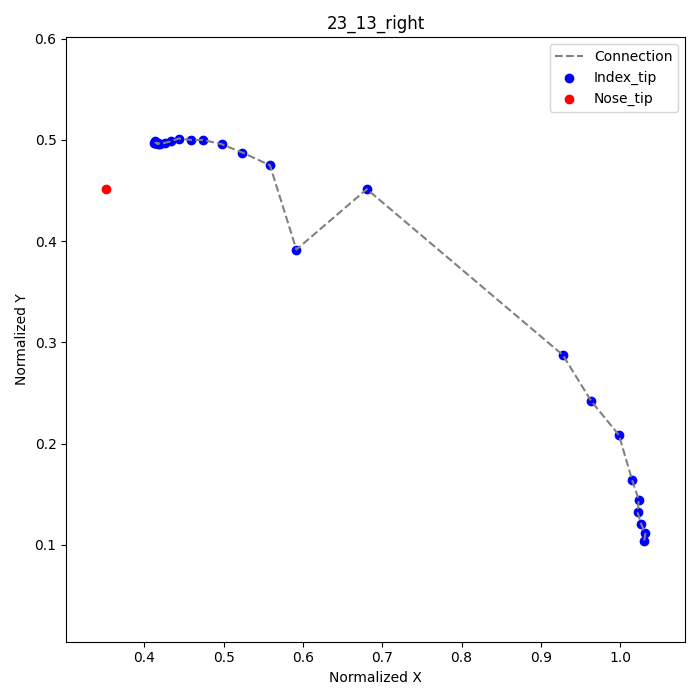

The data file committed next to this chart (first rows):
frame, index_tip_x, index_tip_y, nose_tip_x, nose_tip_y
1, 1.031, 0.1042, 0.3514, 0.4514
2, 1.032, 0.1111, , 
3, 1.026, 0.1208, , 
4, 1.022, 0.1319, , 
5, 1.024, 0.1444, , 
6, 1.015, 0.1639, , 
7, 0.9986, 0.2083, , 
8, 0.9639, 0.2417, , 
9, 0.9278, 0.2875, , 
13, 0.6806, 0.4514, , 
14, 0.5917, 0.3917, , 
15, 0.5583, 0.475, , 
16, 0.5236, 0.4875, , 
17, 0.4972, 0.4958, , 
18, 0.4736, 0.5, , 
19, 0.4583, 0.5, , 
20, 0.4431, 0.5014, , 
21, 0.4333, 0.4986, , 
22, 0.4264, 0.4972, , 
23, 0.4194, 0.4958, , 
24, 0.4167, 0.4972, , 
25, 0.4167, 0.4958, , 
26, 0.4153, 0.4972, , 
27, 0.4139, 0.4972, , 
28, 0.4139, 0.4972, , 
29, 0.4125, 0.4972, , 
30, 0.4139, 0.4972, , 
31, 0.4139, 0.4986, , 
